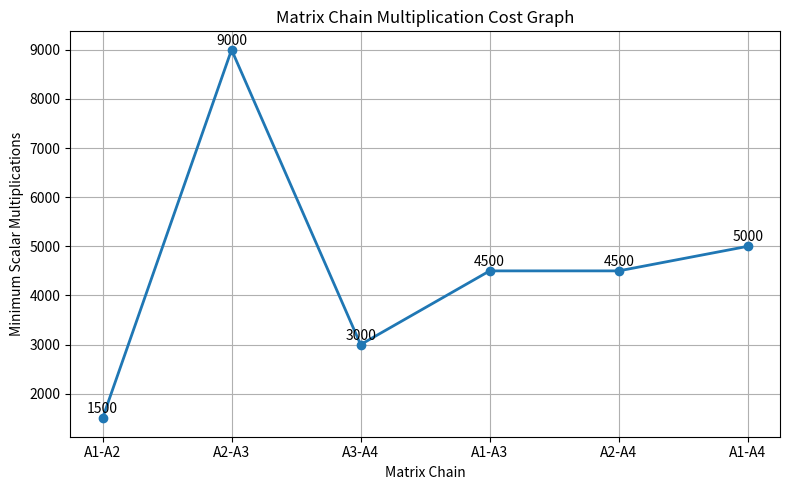

This figure's Python source:
import matplotlib.pyplot as plt

def matrix_chain_order(dims):
    """
    Matrix Chain Multiplication using Dynamic Programming
    Time Complexity: O(n^3)
    Space Complexity: O(n^2)
    """
    n = len(dims) - 1

    # DP tables
    m = [[0] * (n + 1) for _ in range(n + 1)]
    s = [[0] * (n + 1) for _ in range(n + 1)]

    # l = chain length
    for l in range(2, n + 1):
        for i in range(1, n - l + 2):
            j = i + l - 1
            m[i][j] = float('inf')

            for k in range(i, j):
                cost = m[i][k] + m[k + 1][j] + dims[i - 1] * dims[k] * dims[j]

                if cost < m[i][j]:
                    m[i][j] = cost
                    s[i][j] = k

    return m, s


def print_optimal_parens(s, i, j):
    if i == j:
        return f"A{i}"

    k = s[i][j]
    left = print_optimal_parens(s, i, k)
    right = print_optimal_parens(s, k + 1, j)

    return f"({left} x {right})"


def print_dp_table(m, n):
    print("\nDP Cost Table (m[i][j])")
    print(f'{"":>6}', end="")
    for j in range(1, n + 1):
        print(f"A{j:>8}", end="")
    print()

    for i in range(1, n + 1):
        print(f"A{i:<5}", end="")
        for j in range(1, n + 1):
            if j < i:
                print(f'{"---":>9}', end="")
            else:
                print(f"{m[i][j]:>9}", end="")
        print()


def plot_mcm_graph(m, n):
    """Plot minimum multiplication costs using Matplotlib"""

    labels = []
    costs = []

    for length in range(2, n + 1):
        for i in range(1, n - length + 2):
            j = i + length - 1
            labels.append(f"A{i}-A{j}")
            costs.append(m[i][j])

    plt.figure(figsize=(8,5))
    plt.plot(labels, costs, marker='o', linewidth=2)

    # Display values above points
    for i, value in enumerate(costs):
        plt.text(i, value + 100, str(value), ha='center')

    plt.title("Matrix Chain Multiplication Cost Graph")
    plt.xlabel("Matrix Chain")
    plt.ylabel("Minimum Scalar Multiplications")
    plt.grid(True)

    plt.tight_layout()
    plt.show()


# ---------------- MAIN PROGRAM ----------------

# Example:
# A1 = 10x30
# A2 = 30x5
# A3 = 5x60
# A4 = 60x10

dims = [10, 30, 5, 60, 10]
n = len(dims) - 1

print("Matrix Dimensions:")
for i in range(n):
    print(f"A{i+1}: {dims[i]} x {dims[i+1]}")

m, s = matrix_chain_order(dims)

print("\nMinimum Scalar Multiplications:", m[1][n])
print("Optimal Parenthesization:", print_optimal_parens(s, 1, n))

print_dp_table(m, n)

# Plot the graph
plot_mcm_graph(m, n)
